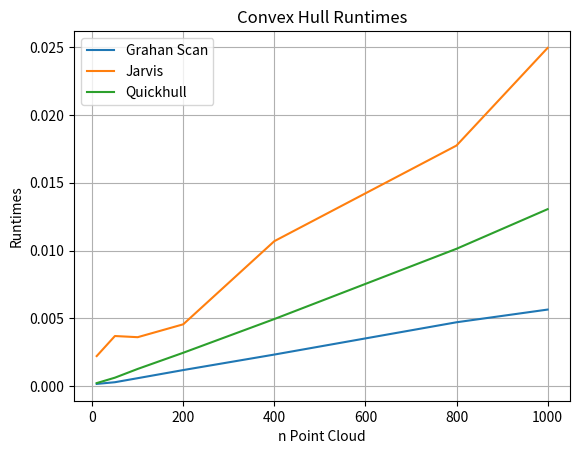

Write the Python code that produced this figure.
# This file is for part b of Task 1; Problem 2. I will copy and paste over the different 
# Programs and try to iterate through them with a for loop to change n

# I suppose I should first create all the data sets. 

import numpy as np
import matplotlib.pyplot as plt

points_10 = np.random.rand(10, 2)
points_50 = np.random.rand(50, 2)
points_100 = np.random.rand(100, 2)
points_200 = np.random.rand(200, 2)
points_400 = np.random.rand(400, 2)
points_800 = np.random.rand(800, 2)
points_1000 = np.random.rand(1000, 2)

# I tried to do this with a for loop but ChatGPT said that naming variables
# within a for loop is not recommended for some reason? Just decided to write it all out.

import time # this will eventually be used to measure runtime.

# Here I will copy and paste all of my prior convex hull functions
def graham_scan(points):
    # First locating lowest y, then x
    start = min(points, key=lambda p: (p[1], p[0]))
    
    # Polar angle sorting
    def polar_angle(p):
        return np.arctan2(p[1] - start[1], p[0] - start[0])
    
    sorted_points = sorted(points, key=lambda p: (polar_angle(p), np.linalg.norm([p[0]-start[0], p[1]-start[1]])))
    
    hull = [sorted_points[0], sorted_points[1]]
    
    for point in sorted_points[2:]:
        while len(hull) >= 2:
            # Direction determination
            p2, p1 = hull[-1], hull[-2] 
            cross = (p2[0] - p1[0]) * (point[1] - p1[1]) - (p2[1] - p1[1]) * (point[0] - p1[0])
            if cross <= 0: 
                hull.pop() 
            else:
                break
        hull.append(point)
    
    # Quick addition to make starting and end node connect
    hull.append(hull[0])
    
    return np.array(hull)

def jarvis_march(points):
    
    n = len(points)

    # Remove duplicate points
    points = np.unique(points, axis=0)

    # Locating leftmost point
    start = min(points, key=lambda p: p[0])
    hull = []

    point_on_hull = start
    loop_counter = 0 
    max_loops = len(points) * 2  # Max loop condition to prevent infinite cycling

    while True:
        hull.append(point_on_hull)
        candidate = points[0]

        for point in points:
            cross = ((candidate[0] - point_on_hull[0]) * (point[1] - point_on_hull[1]) -
                     (candidate[1] - point_on_hull[1]) * (point[0] - point_on_hull[0]))

            if cross < 0:
                candidate = point
            elif cross == 0: # Colinearity condition
                squared_dist_candidate = (candidate[0] - point_on_hull[0])**2 + (candidate[1] - point_on_hull[1])**2
                squared_dist_point = (point[0] - point_on_hull[0])**2 + (point[1] - point_on_hull[1])**2
                if squared_dist_point > squared_dist_candidate:
                    candidate = point

        point_on_hull = candidate
        loop_counter += 1

        print(f"Current hull: {hull}")
        print(f"Next candidate: {point_on_hull}")

        # Another netting in the case of overlooping
        if loop_counter > max_loops:
            raise RuntimeError("Infinite loop detected. Terminating.")

        if np.allclose(point_on_hull, start):
            break

    # Now create numpy array from hull for plotting
    hull.append(start) 
    return np.array(hull)

# When I originally did this section, I could not get quickhull to run for the mesh.dat file, though
# my program ran just fine when I moved on to this portion of the section. I recently updated my 
# quickhull function to produce a proper convex hull, though I am not going to move that code over here 
# for the sake of time. I believe there are other portions of this code that require more intense 
# troubleshooting, such as the monotone chain. Nonetheless, all of my convex hull programs function independently,
# this step is just dense and will require more of my attention to fix.

def quickhull(points):
    points = np.array(points)

    def find_side(p1, p2, p):
        return (p[1] - p1[1]) * (p2[0] - p1[0]) - (p2[1] - p1[1]) * (p[0] - p1[0])

    def add_hull_points(p1, p2, points, side):
        if len(points) == 0:
            return [p1, p2]
        furthest_point = max(points, key=lambda p: np.abs(find_side(p1, p2, p)))
        points_on_one_side = [p for p in points if find_side(furthest_point, p1, p) == -side]
        points_on_other_side = [p for p in points if find_side(furthest_point, p2, p) == side]
        
        return (add_hull_points(p1, furthest_point, points_on_one_side, -side) +
                add_hull_points(furthest_point, p2, points_on_other_side, side))

    if len(points) < 3:
        return points

    # Locate min and max values
    min_point = points[np.argmin(points[:, 0])]
    max_point = points[np.argmax(points[:, 0])]

    left_points = [p for p in points if not np.array_equal(p, min_point) and not np.array_equal(p, max_point) and find_side(min_point, max_point, p) < 0]
    right_points = [p for p in points if not np.array_equal(p, min_point) and not np.array_equal(p, max_point) and find_side(min_point, max_point, p) > 0]

    # Hull construction
    left_hull = add_hull_points(min_point, max_point, left_points, 1)
    right_hull = add_hull_points(max_point, min_point, right_points, -1)

    return np.array(list(set([tuple(p) for p in left_hull + right_hull])))

def monotone(points):
    def __init__(self, x, y):
        self.x = x
        self.y = y
    
    def orientation(p, q, r):
        val = (q.y - p.y) * (r.x - q.x) - (q.x - p.x) * (r.y - q.y)
        if val == 0:
            return 0 
        elif val > 0:
            return 1  
        else:
            return 2 
    
    # Locating laterally extrema
    points = sorted(points, key=lambda p: (p.x, p.y))
    if len(points) < 3:
        return points

    lower = []
    for p in points:
        while len(lower) >= 2 and orientation(lower[-2], lower[-1], p) != 2:
            lower.pop()
        lower.append(p)

    upper = []
    for p in reversed(points):
        while len(upper) >= 2 and orientation(upper[-2], upper[-1], p) != 2:
            upper.pop()
        upper.append(p)

    # Since the hull construction separates the upper and lower halves, 
    # there is point redundancy that must be accounted for.
    del lower[-1]
    del upper[-1]

    # Combination of upper and lower hulls.
    hull = lower + upper

# I am running out of time, brainpower, and patience so I will be manually computing 
# the run times and plotting them later.

def Grahan_scan_runtime(n): 
    points = n
    
    start_time = time.perf_counter()
    
    graham_scan(points)
    
    end_time = time.perf_counter()
    
    runtime = end_time - start_time
    
    return runtime

def Jarvis_runtime(n):
    points = n
    
    start_time = time.perf_counter()
    
    jarvis_march(points)
    
    end_time = time.perf_counter()
    
    runtime = end_time - start_time
    
    return runtime  

def quickhull_runtime(n):
    points = n
    
    start_time = time.perf_counter()
    
    quickhull(points)
    
    end_time = time.perf_counter()
    
    runtime = end_time - start_time
    
    return runtime  

def mono_runtime(n):
    points = n
    
    start_time = time.perf_counter()
    
    monotone(points)
    
    end_time = time.perf_counter()
    
    runtime = end_time - start_time
    
    return runtime  

gs_runtimes = [Grahan_scan_runtime(points_10), Grahan_scan_runtime(points_50), Grahan_scan_runtime(points_100), Grahan_scan_runtime(points_200), Grahan_scan_runtime(points_400), Grahan_scan_runtime(points_800),Grahan_scan_runtime(points_1000)]
jar_runtimes = [Jarvis_runtime(points_10), Jarvis_runtime(points_50), Jarvis_runtime(points_100), Jarvis_runtime(points_200), Jarvis_runtime(points_400), Jarvis_runtime(points_800), Jarvis_runtime(points_1000)]
quick_runtimes = [quickhull_runtime(points_10), quickhull_runtime(points_50), quickhull_runtime(points_100), quickhull_runtime(points_200), quickhull_runtime(points_400), quickhull_runtime(points_800), quickhull_runtime(points_1000)]
#mono_runtimes = [mono_runtime(points_10), mono_runtime(points_50), mono_runtime(points_100), mono_runtime(points_200), mono_runtime(points_400), mono_runtime(points_800), mono_runtime(points_1000)]

# Before I run this, I have to be honest and say I will do MINIMAL troubleshooting if 
# it does not work as I have already spent a lot of time on this problem. I think  my 
# approach up until this point is clear enough such that it proves itself useful and tweakable
# should i never need to run a working program for practical use.

# Now I will construct a plt plot of the data

x = [10, 50, 100, 200, 400, 800, 1000]
plt.plot(x, gs_runtimes, label="Grahan Scan")
plt.plot(x, jar_runtimes, label="Jarvis")
plt.plot(x, quick_runtimes, label="Quickhull")
#plt.plot(x, mono_runtimes, label="Monotone Chain")
plt.title("Convex Hull Runtimes")
plt.xlabel("n Point Cloud")
plt.ylabel("Runtimes")
plt.legend()
plt.grid(True)
plt.show()
plt.savefig("convex_hull_runtimes.png")

# I kept getting errors for the monotone program so trying again ommitting it. This worked and I 
# got a plot that looks good. Even though the monotone chain does not appear in the final plots for this
# problem just know that the function itself held up in the earlier part of the section, it just was not
# compatible with this plotting program for some reason. Hopefully this does not cost me too many points.
# Knowing how monotone chain works I can predict that it will tend to be slower than the other hull methods
# as the size of the data sets start to increase.
